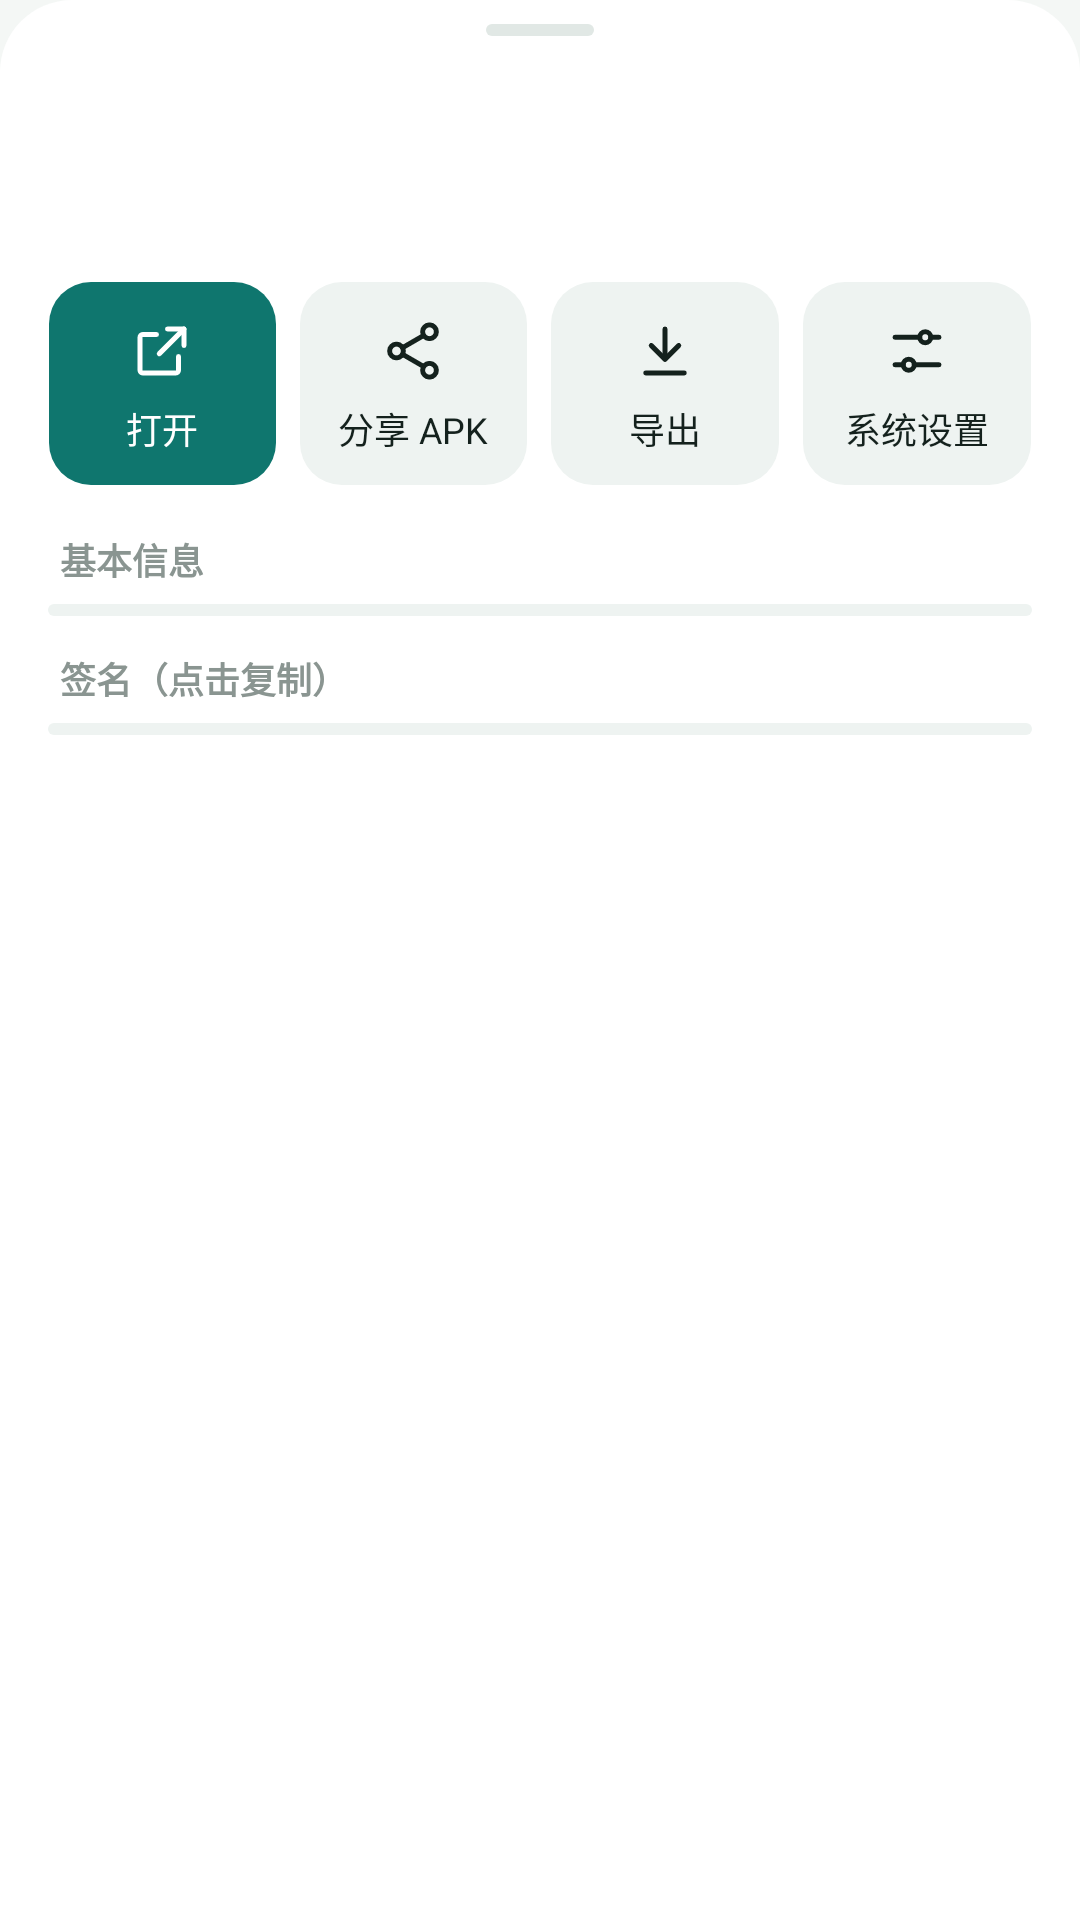

This screen was rendered from an Android layout file. Write that file and the resources it references.
<!-- AndroidManifest.xml: application theme AppTheme -->
<!-- res/layout/dialog_app_details.xml -->
<?xml version="1.0" encoding="utf-8"?>
<LinearLayout xmlns:android="http://schemas.android.com/apk/res/android"
    xmlns:tools="http://schemas.android.com/tools"
    android:id="@+id/sheet_root"
    android:layout_width="match_parent"
    android:layout_height="wrap_content"
    android:background="@drawable/bg_sheet"
    android:orientation="vertical"
    android:paddingStart="16dp"
    android:paddingTop="8dp"
    android:paddingEnd="16dp"
    android:paddingBottom="16dp">

    <View
        android:layout_width="36dp"
        android:layout_height="4dp"
        android:layout_gravity="center_horizontal"
        android:layout_marginBottom="14dp"
        android:background="@drawable/bg_grabber" />

    <LinearLayout
        android:layout_width="match_parent"
        android:layout_height="wrap_content"
        android:gravity="center_vertical"
        android:orientation="horizontal">

        <ImageView
            android:id="@+id/detail_icon"
            android:layout_width="52dp"
            android:layout_height="52dp"
            android:contentDescription="@null"
            tools:src="@mipmap/ic_launcher" />

        <LinearLayout
            android:layout_width="0dp"
            android:layout_height="wrap_content"
            android:layout_marginStart="12dp"
            android:layout_weight="1"
            android:orientation="vertical">

            <TextView
                android:id="@+id/detail_name"
                android:layout_width="wrap_content"
                android:layout_height="wrap_content"
                android:ellipsize="end"
                android:maxLines="1"
                android:textColor="@color/textPrimary"
                android:textSize="17sp"
                android:textStyle="bold"
                tools:text="应用名称" />

            <TextView
                android:id="@+id/detail_package"
                android:layout_width="wrap_content"
                android:layout_height="wrap_content"
                android:layout_marginTop="2dp"
                android:background="?android:attr/selectableItemBackground"
                android:fontFamily="monospace"
                android:textColor="@color/textSecondary"
                android:textSize="12sp"
                tools:text="com.example.app" />
        </LinearLayout>
    </LinearLayout>

    <LinearLayout
        android:layout_width="match_parent"
        android:layout_height="wrap_content"
        android:layout_marginStart="-4dp"
        android:layout_marginTop="16dp"
        android:layout_marginEnd="-4dp"
        android:layout_marginBottom="8dp"
        android:orientation="horizontal">

        <LinearLayout
            android:id="@+id/action_open"
            style="@style/SheetAction"
            android:background="@drawable/bg_action_primary">

            <ImageView
                style="@style/SheetActionIcon"
                android:src="@drawable/ic_open"
                android:tint="@color/onPrimary" />

            <TextView
                style="@style/SheetActionLabel"
                android:text="@string/open_app"
                android:textColor="@color/onPrimary" />
        </LinearLayout>

        <LinearLayout
            android:id="@+id/action_share"
            style="@style/SheetAction">

            <ImageView
                style="@style/SheetActionIcon"
                android:src="@drawable/ic_share" />

            <TextView
                style="@style/SheetActionLabel"
                android:text="@string/share_apk" />
        </LinearLayout>

        <LinearLayout
            android:id="@+id/action_export"
            style="@style/SheetAction">

            <ImageView
                style="@style/SheetActionIcon"
                android:src="@drawable/ic_download" />

            <TextView
                style="@style/SheetActionLabel"
                android:text="@string/export_apk" />
        </LinearLayout>

        <LinearLayout
            android:id="@+id/action_settings"
            style="@style/SheetAction">

            <ImageView
                style="@style/SheetActionIcon"
                android:src="@drawable/ic_tune" />

            <TextView
                style="@style/SheetActionLabel"
                android:text="@string/app_settings" />
        </LinearLayout>
    </LinearLayout>

    <ScrollView
        android:layout_width="match_parent"
        android:layout_height="wrap_content"
        android:overScrollMode="ifContentScrolls">

        <LinearLayout
            android:layout_width="match_parent"
            android:layout_height="wrap_content"
            android:orientation="vertical">

            <TextView
                style="@style/SectionLabel"
                android:text="@string/detail_basic" />

            <LinearLayout
                android:id="@+id/detail_basic_group"
                android:layout_width="match_parent"
                android:layout_height="wrap_content"
                android:background="@drawable/bg_group"
                android:orientation="vertical"
                android:paddingStart="12dp"
                android:paddingTop="2dp"
                android:paddingEnd="12dp"
                android:paddingBottom="2dp" />

            <TextView
                style="@style/SectionLabel"
                android:layout_marginTop="12dp"
                android:text="@string/detail_signature" />

            <LinearLayout
                android:id="@+id/detail_signature_group"
                android:layout_width="match_parent"
                android:layout_height="wrap_content"
                android:background="@drawable/bg_group"
                android:orientation="vertical"
                android:paddingStart="12dp"
                android:paddingTop="2dp"
                android:paddingEnd="12dp"
                android:paddingBottom="2dp" />
        </LinearLayout>
    </ScrollView>

</LinearLayout>
<!-- resources referenced by this layout -->
<resources>
  <color name="onPrimary">#FFFFFF</color>
  <color name="textPrimary">#14211D</color>
  <color name="textSecondary">#5F6B67</color>
  <!-- drawable bg_action_primary (drawable) -->
  <?xml version="1.0" encoding="utf-8"?>
  <ripple xmlns:android="http://schemas.android.com/apk/res/android"
      android:color="?android:attr/colorControlHighlight">
      <item>
          <shape>
              <solid android:color="@color/colorPrimary" />
              <corners android:radius="14dp" />
          </shape>
      </item>
  </ripple>
  <!-- drawable bg_grabber (drawable) -->
  <?xml version="1.0" encoding="utf-8"?>
  <shape xmlns:android="http://schemas.android.com/apk/res/android">
      <solid android:color="@color/line" />
      <corners android:radius="2dp" />
  </shape>
  <!-- drawable bg_group (drawable) -->
  <?xml version="1.0" encoding="utf-8"?>
  <shape xmlns:android="http://schemas.android.com/apk/res/android">
      <solid android:color="@color/surface2" />
      <corners android:radius="14dp" />
  </shape>
  <!-- drawable bg_sheet (drawable) -->
  <?xml version="1.0" encoding="utf-8"?>
  <shape xmlns:android="http://schemas.android.com/apk/res/android">
      <solid android:color="@color/surface" />
      <corners
          android:bottomLeftRadius="0dp"
          android:bottomRightRadius="0dp"
          android:topLeftRadius="24dp"
          android:topRightRadius="24dp" />
  </shape>
  <string name="app_settings">系统设置</string>
  <string name="detail_basic">基本信息</string>
  <string name="detail_signature">签名（点击复制）</string>
  <string name="export_apk">导出</string>
  <string name="open_app">打开</string>
  <string name="share_apk">分享 APK</string>
  <style name="SectionLabel">
          <item name="android:layout_width">wrap_content</item>
          <item name="android:layout_height">wrap_content</item>
          <item name="android:layout_marginStart">4dp</item>
          <item name="android:layout_marginTop">8dp</item>
          <item name="android:layout_marginBottom">6dp</item>
          <item name="android:textColor">@color/textTertiary</item>
          <item name="android:textSize">12sp</item>
          <item name="android:textStyle">bold</item>
      </style>
  <style name="SheetActionIcon">
          <item name="android:layout_width">22dp</item>
          <item name="android:layout_height">22dp</item>
          <item name="android:tint">@color/textPrimary</item>
          <item name="android:importantForAccessibility">no</item>
      </style>
  <style name="SheetActionLabel">
          <item name="android:layout_width">wrap_content</item>
          <item name="android:layout_height">wrap_content</item>
          <item name="android:layout_marginTop">6dp</item>
          <item name="android:textColor">@color/textPrimary</item>
          <item name="android:textSize">12sp</item>
      </style>
  <style name="AppTheme" parent="@android:style/Theme.Material.Light.NoActionBar">
          <item name="android:colorPrimary">@color/colorPrimary</item>
          <item name="android:colorPrimaryDark">@color/colorPrimaryDark</item>
          <item name="android:colorAccent">@color/colorPrimary</item>
          <item name="android:statusBarColor">@android:color/transparent</item>
          <item name="android:navigationBarColor">@color/surface</item>
          <item name="android:windowBackground">@color/appBackground</item>
      </style>
  <color name="colorPrimary">#0F766E</color>
  <color name="line">#E1E8E5</color>
  <color name="surface2">#EEF3F1</color>
  <color name="surface">#FFFFFF</color>
  <color name="textTertiary">#8A9591</color>
  <!-- drawable bg_action (drawable) -->
  <?xml version="1.0" encoding="utf-8"?>
  <ripple xmlns:android="http://schemas.android.com/apk/res/android"
      android:color="?android:attr/colorControlHighlight">
      <item>
          <shape>
              <solid android:color="@color/surface2" />
              <corners android:radius="14dp" />
          </shape>
      </item>
  </ripple>
  <color name="colorPrimaryDark">#134E4A</color>
  <color name="appBackground">#F4F7F5</color>
</resources>
